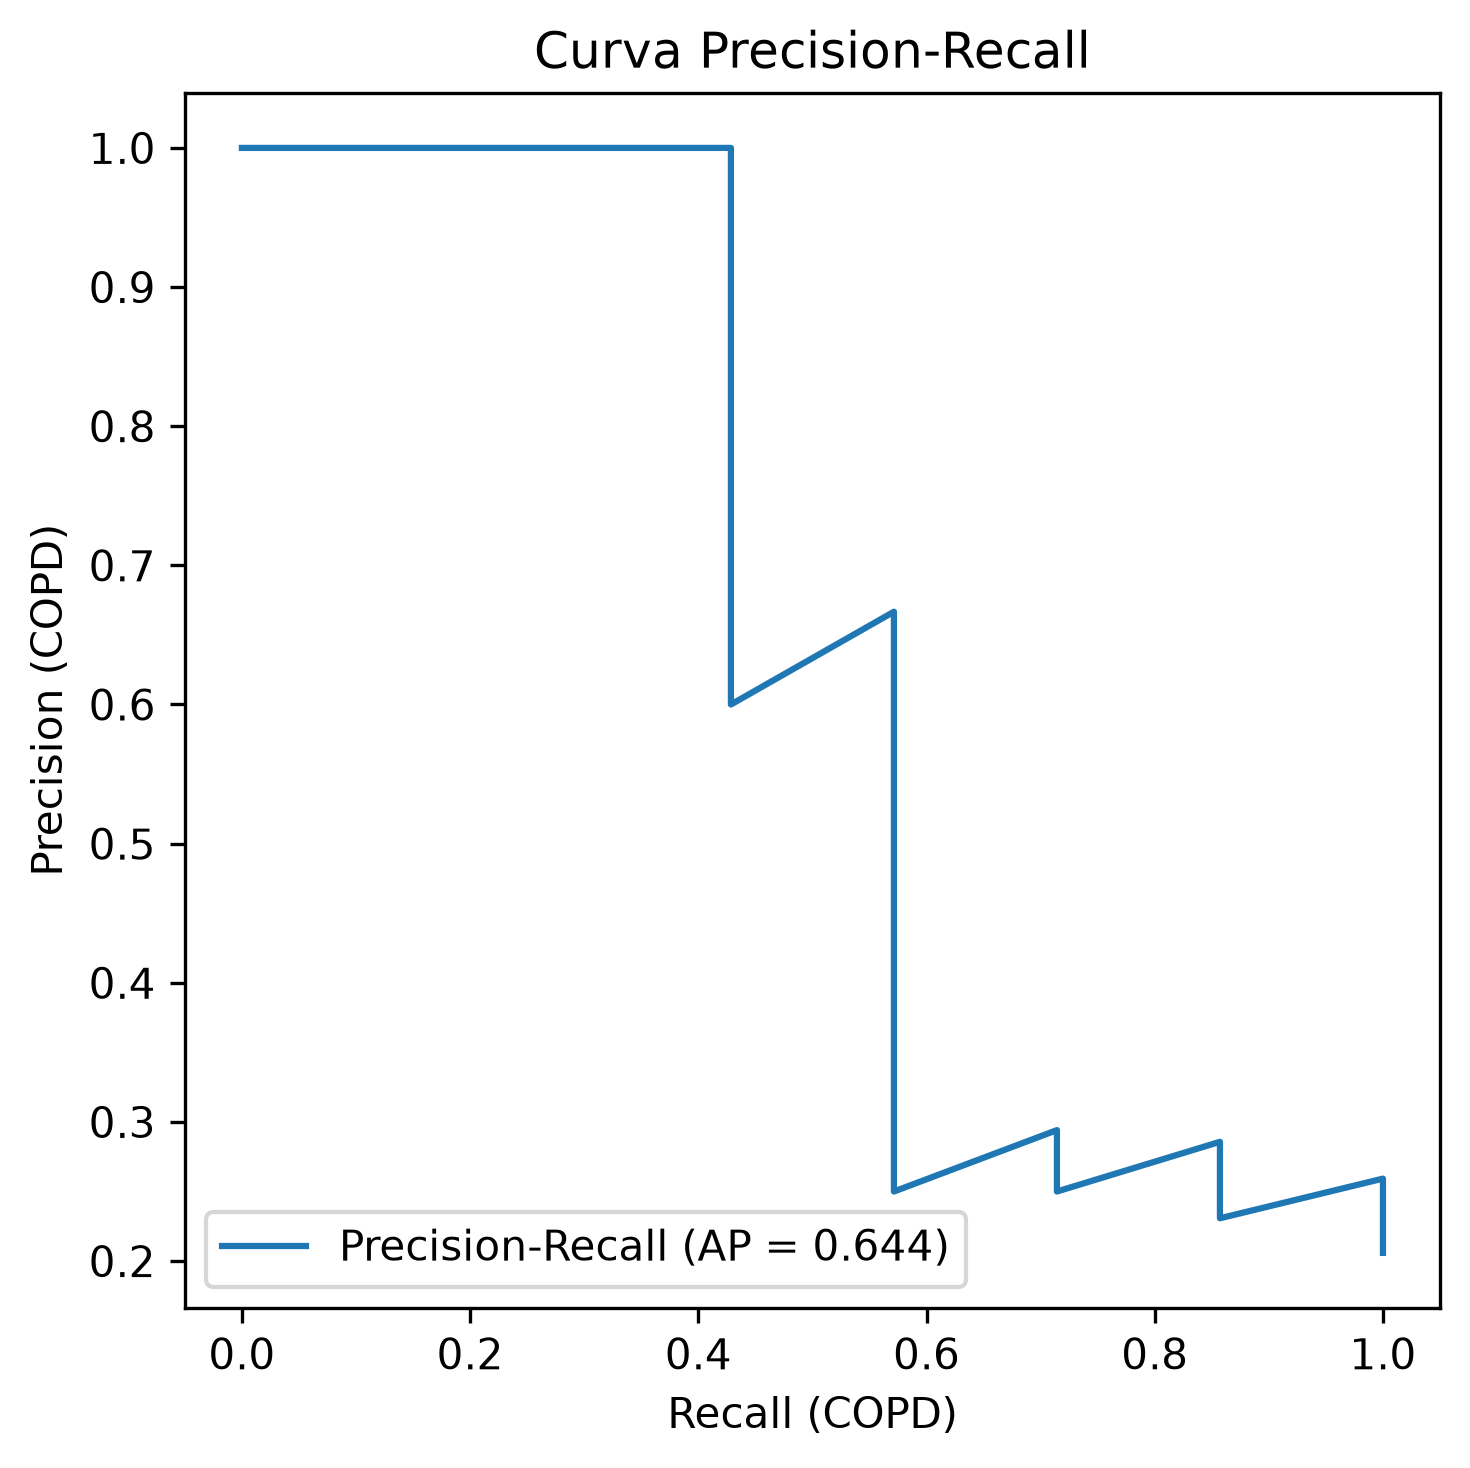

The data file committed next to this chart (first rows):
precision, recall, umbral
0.2059, 1.0, -0.9328
0.2121, 1.0, -0.7109
0.2188, 1.0, -0.6196
0.2258, 1.0, -0.596
0.2333, 1.0, -0.5061
0.2414, 1.0, -0.4803
0.25, 1.0, -0.4031
0.2593, 1.0, -0.2911
0.2308, 0.8571, -0.268
0.24, 0.8571, -0.2446
0.25, 0.8571, -0.2078
0.2609, 0.8571, -0.1949
0.2727, 0.8571, -0.1914
0.2857, 0.8571, -0.1702
0.25, 0.7143, -0.1639
0.2632, 0.7143, -0.1481
0.2778, 0.7143, -0.1039
0.2941, 0.7143, -0.1014
0.25, 0.5714, -0.07654
0.2667, 0.5714, -0.07531
0.2857, 0.5714, -0.07429
0.3077, 0.5714, -0.03732
0.3333, 0.5714, -0.02592
0.3636, 0.5714, 0.03624
0.4, 0.5714, 0.04822
0.4444, 0.5714, 0.0529
0.5, 0.5714, 0.06242
0.5714, 0.5714, 0.0795
0.6667, 0.5714, 0.1135
0.6, 0.4286, 0.1712
0.75, 0.4286, 0.229
1.0, 0.4286, 0.2516
1.0, 0.2857, 0.5116
1.0, 0.1429, 0.8122
1.0, 0.0, 
